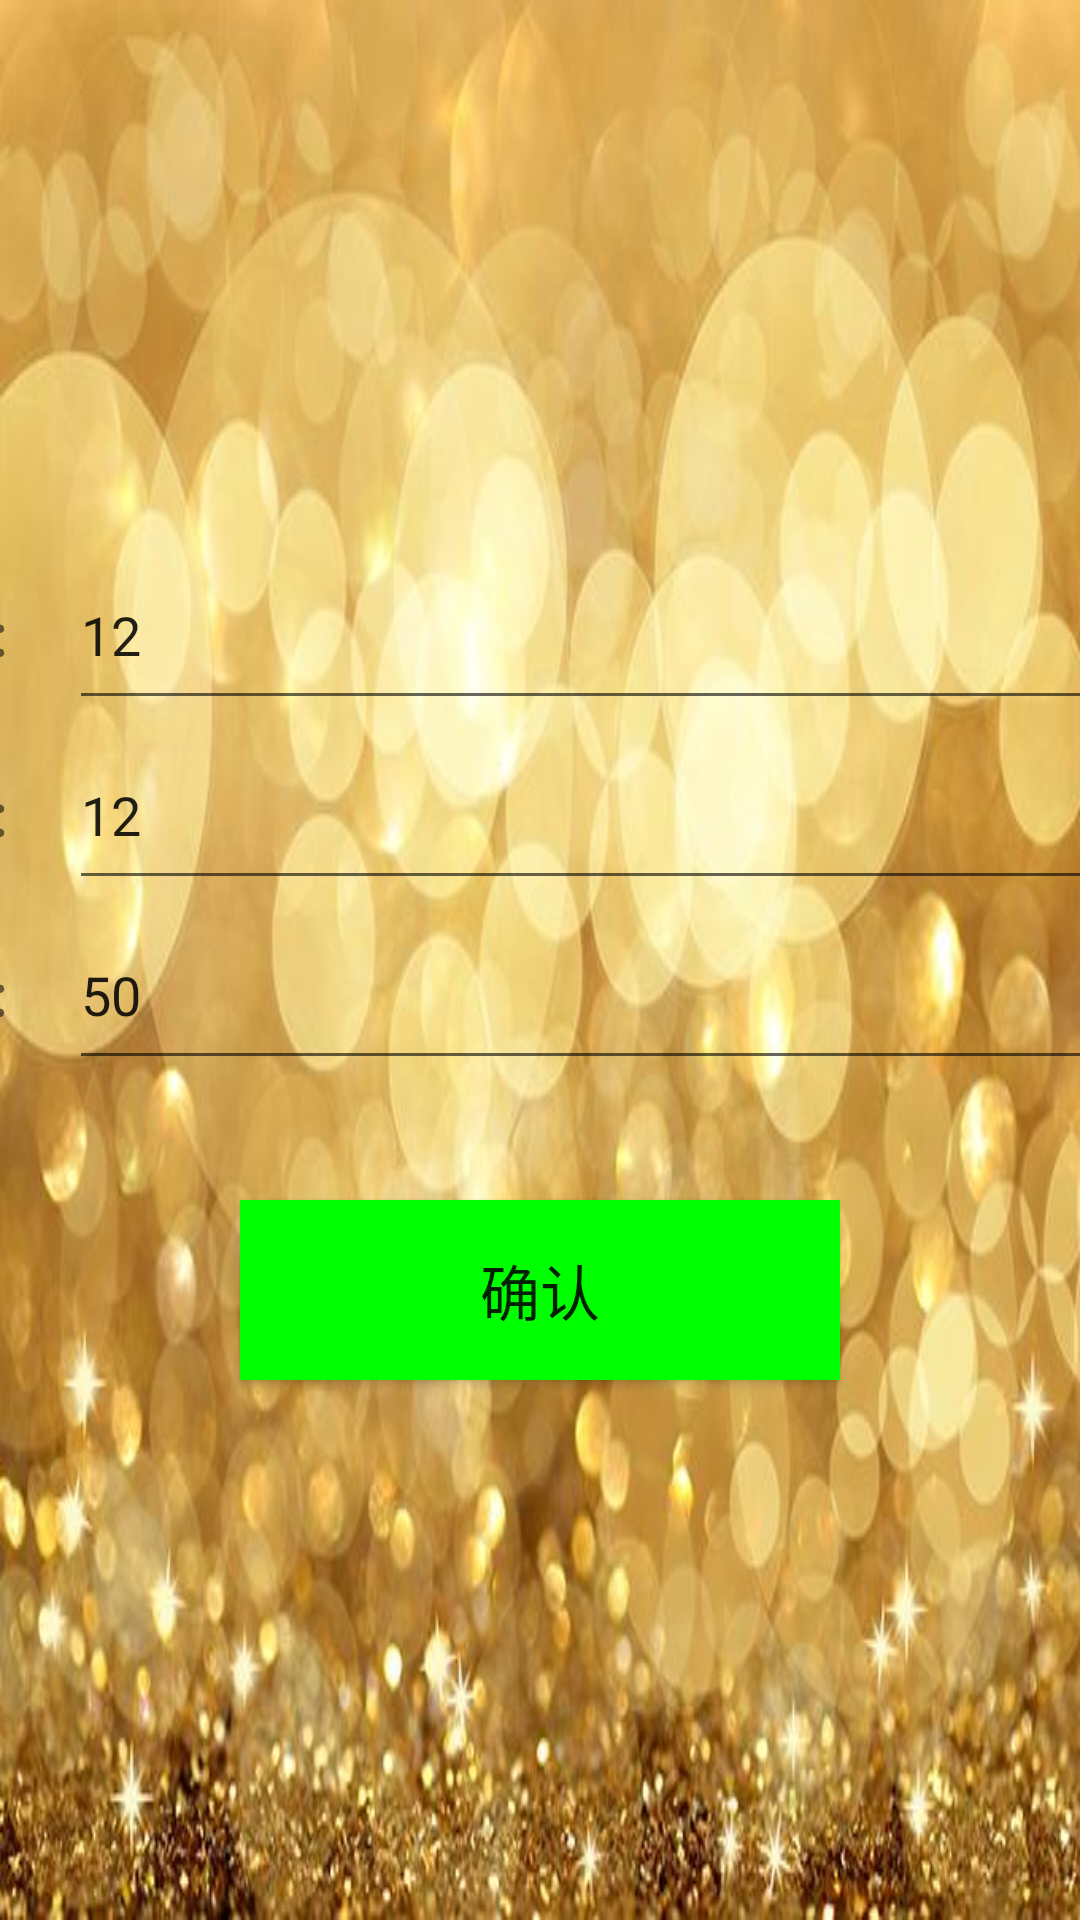

Produce the Android XML layout that renders to this screen, including the resource entries it uses.
<!-- AndroidManifest.xml: application theme AppTheme -->
<!-- res/layout/random.xml -->
<?xml version="1.0" encoding="utf-8"?>
<LinearLayout xmlns:android="http://schemas.android.com/apk/res/android"
    android:orientation="vertical" android:layout_width="match_parent"
    android:gravity="center"
    android:background="@drawable/random_back"
    android:layout_height="match_parent">

    <LinearLayout android:gravity="center"
        android:orientation="horizontal"
        android:layout_width="match_parent"
        android:layout_height="wrap_content">
        <TextView android:text="长格数:    "
            android:textSize="20dp"
            android:layout_width="wrap_content"
            android:layout_height="wrap_content"/>
        <EditText android:id="@+id/random_long"
        android:layout_width="400dp"
        android:maxLines="1"
        android:text="12"
        android:hint="请输入迷宫长格数"
        android:layout_height="60dp"/>
    </LinearLayout>
    <LinearLayout android:gravity="center"
        android:orientation="horizontal"
        android:layout_width="match_parent"
        android:layout_height="wrap_content">
        <TextView android:text="宽格数:    "
            android:textSize="20dp"
            android:layout_width="wrap_content"
            android:layout_height="wrap_content"/>
        <EditText android:id="@+id/random_width"
        android:layout_width="400dp"
        android:maxLines="1"
        android:text="12"
        android:hint="请输入迷宫宽格数"
        android:layout_height="60dp"/>
    </LinearLayout>
    <LinearLayout
        android:gravity="center"
        android:orientation="horizontal"
        android:layout_width="match_parent"
        android:layout_height="wrap_content">
        <TextView android:text="光滑度:    "
            android:textSize="20dp"
            android:layout_width="wrap_content"
            android:layout_height="wrap_content"/>
        <EditText android:id="@+id/random_rub"
        android:layout_width="400dp"
        android:maxLines="1"
        android:text="50"
        android:hint="请输入光滑度，越大越光滑"
        android:layout_height="60dp"/>
    </LinearLayout>
    <TextView android:id="@+id/random_show_error"
        android:layout_width="wrap_content"
        android:layout_height="40dp"/>
    <Button android:id="@+id/random_sure"
        android:text="确认"
        android:textSize="20dp"
        android:background="#00ff00"
        android:layout_width="200dp"
        android:layout_height="60dp"/>
</LinearLayout>
<!-- resources referenced by this layout -->
<resources>
  <!-- drawable random_back: jpg bitmap (drawable, 46023 bytes) -->
  <style name="AppTheme" parent="Theme.AppCompat.Light.DarkActionBar">
          
          <item name="colorPrimary">@color/colorPrimary</item>
          <item name="colorPrimaryDark">@color/colorPrimaryDark</item>
          <item name="colorAccent">@color/colorAccent</item>
          <item name="android:configChanges">orientation|keyboardHidden|screenSize</item>
      </style>
  <!-- not gathered from this repository: default colours our renderer supplied (Android Studio template values) -->
  <color name="colorPrimary">#FF6200EE</color>
  <color name="colorPrimaryDark">#FF3700B3</color>
  <color name="colorAccent">#FF03DAC5</color>
</resources>
